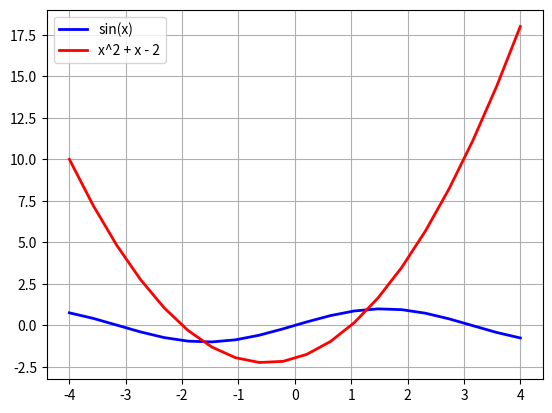
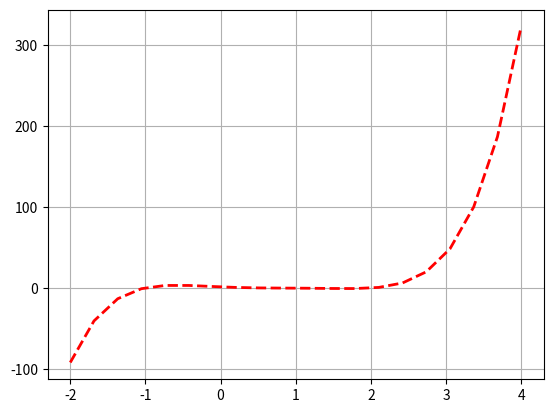

The script that saved these images, in order:
"""Atividade 03 - Raízes de equações não lineares.

Tabelamento de funções, resolução gráfica, ``scipy.optimize.fsolve``, método de
Newton-Raphson simbólico e raízes de polinômios.
"""

import matplotlib.pyplot as plt
import numpy as np
import sympy as sp
from scipy.optimize import fsolve


def metodo_de_newton(f, x0, iteracoes=5):
    """Executa ``iteracoes`` passos de Newton-Raphson para a expressão simbólica ``f(x)``."""
    x = sp.Symbol("x")
    expr = f(x)
    derivada = sp.diff(expr, x)
    for _ in range(iteracoes):
        x0 = x0 - expr.subs(x, x0) / derivada.subs(x, x0)
    return x0


def exercicio_1():
    """Tabelamento de f(x) = cos(x) + x^2 + 2x - 2 para x inteiro em [-4, 4]."""
    x = np.arange(-4, 5).reshape((1, 9))
    y = np.cos(x) + x ** 2 + 2 * x - 2
    print(x)
    print(y)


def exercicio_2():
    """Raízes de sin(x) = x^2 + x - 2 por gráfico, fsolve e Newton-Raphson."""
    x = np.linspace(-4, 4, 20)
    plt.plot(x, np.sin(x), color="blue", linewidth=2, label="sin(x)")
    plt.plot(x, x ** 2 + x - 2, color="red", linewidth=2, label="x^2 + x - 2")
    plt.legend()
    plt.grid(True)
    plt.show()

    def g(x):
        return np.sin(x) - x ** 2 - x + 2

    print("fsolve com x0 = -1.5:", fsolve(g, -1.5))
    print("fsolve com x0 = 1.2:", fsolve(g, 1.2))

    x_tabela = np.arange(-4, 5).reshape((1, 9))
    print(x_tabela)
    print(g(x_tabela))

    def f(x):
        return sp.sin(x) - x ** 2 - x + 2

    for xi in (-2.5, 0.5):
        xr = metodo_de_newton(f, xi)
        print(f"Newton com xi = {xi}: x = {sp.N(xr)}, f(x) = {sp.N(f(xr))}")


def exercicio_3():
    """Raízes do polinômio x^5 - 3.5x^4 + 2.75x^3 + 2.125x^2 - 3.975x + 1.25."""
    coeficientes = [1, -3.5, 2.75, 2.125, -3.975, 1.25]

    x = np.linspace(-2, 4, 20)
    plt.plot(x, np.polyval(coeficientes, x), color="red", linewidth=2, linestyle="--")
    plt.grid(True)
    plt.show()

    print("Raízes de x^5 - 3.5x^4 + 2.75x^3 + 2.125x^2 - 3.975x + 1.25:")
    print(np.roots(coeficientes))


if __name__ == "__main__":
    exercicio_1()
    exercicio_2()
    exercicio_3()
